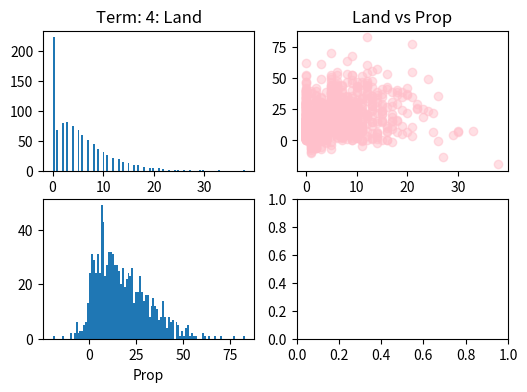

This chart was generated by the following Python code:
#!/usr/bin/python3
__version__ = '0.0.3' # Time-stamp: <2021-02-03T12:13:08Z>
## Language: Japanese/UTF-8

"""商人(merchant) と 農民(peasant) の比率と農民の農地の垂直的分布を一定の関数に保つアルゴリズムのテスト"""

##
## License:
##
##   Public Domain
##   (Since this small code is close to be mathematically trivial.)
##
## Author:
##
##   JRF
##   http://jrf.cocolog-nifty.com/software/
##   (The page is written in Japanese.)
##

import random
import numpy as np
from scipy.special import gamma, factorial
import matplotlib.pyplot as plt
import argparse
ARGS = argparse.Namespace()

ARGS.population = 1000
ARGS.peasant_ratio = 68.0/(68.0 + 20.0)
ARGS.prop_value_of_land = 10.0
ARGS.init_prop_sigma = 20
ARGS.land_r = 1.5
ARGS.land_theta = 0.2
ARGS.land_max_growth = 5
ARGS.bins = 100

def parse_args ():
    parser = argparse.ArgumentParser()
    parser.add_argument("-p", "--population", type=int)
    parser.add_argument("--peasant-ratio", type=float)
    parser.add_argument("--prop-value-of-land", type=float)
    parser.add_argument("--init-prop-sigma", type=float)
    parser.add_argument("--land-r", type=float)
    parser.add_argument("--land-theta", type=float)
    parser.add_argument("--land-max-growth", type=int)
    parser.add_argument("--bins", type=int)
    parser.parse_args(namespace=ARGS)

class Person:
    def __init__ (self):
        self.prop = 0 	  # 商業財産: commercial property.
        self.equip = 0	  # 工業財産: industrial prpoerty or equipment
                          # for craftsmanship.
        self.land = 0	  # 農地: agricultural prpoerty.

    def asset_value (self):
        return self.prop + self.equip + self.land

    def tmp_asset_score (self):
        u = np.random.uniform()
        lv = ARGS.prop_value_of_land
        prop = self.prop
        tmp_land = self.tmp_land
        land = self.land
        if tmp_land > land:
            prop += land_gate_func_1((prop / lv) + tmp_land) \
                * (tmp_land - land)
            prop -= (tmp_land - land) * lv
        elif tmp_land < land:
            prop += land_gate_func_1((prop / lv) + land) \
                * (land - tmp_land)
            prop += (land - tmp_land) * lv
        prop += tmp_land * lv
        return land_gate_func_2(prop) * u


class Economy:
    def __init__ (self):
        self.people = []


class EconomyPlot:
    def __init__ (self):
	#plt.style.use('bmh')
        fig = plt.figure(figsize=(6, 4))
        #plt.tight_layout()
        self.ax1 = fig.add_subplot(2, 2, 1)
        self.ax2 = fig.add_subplot(2, 2, 2)
        self.ax3 = fig.add_subplot(2, 2, 3)
        self.ax4 = fig.add_subplot(2, 2, 4)

    def plot (self, economy, term):
        ax = self.ax1
        ax.clear()
        ax.set_title('Term: %i: Land' % term)
        ax.hist(list(map(lambda x: x.land, economy.people)), bins=ARGS.bins)

        ax = self.ax2
        ax.clear()
        ax.set_title('Land vs Prop')
        ax.scatter(list(map(lambda x: x.land, economy.people)),
                   list(map(lambda x: x.prop, economy.people)),
                   c="pink", alpha=0.5)

        ax = self.ax3
        ax.clear()
        ax.set_xlabel('Prop')
        ax.hist(list(map(lambda x: x.prop, economy.people)), bins=ARGS.bins)
        
        ax = self.ax4
        ax.clear()



def half_normal_rand (mu, sigma, size=None): # 半正規分布
    z = np.random.normal(0, sigma, size=size)
    return mu + np.abs(z)

def negative_binominal_rand (r, theta, size=None): # 負の二項分布
    y = np.random.gamma(r, 1/theta - 1, size=size)
    return np.random.poisson(y, size=size)

def negative_binominal_distribution (r, theta, x): # 負の二項分布
    y = (gamma(r + x) / (gamma(r) * factorial(x))) * \
        (theta ** r) * ((1 - theta)  ** x)
    return y

def land_gate_func_1 (x):
    if x < 5:
        return 0
    if x > 30:
        return 5
    return (5 / 25) * (x - 5)

def land_gate_func_2 (x):
    if x > 10:
        return x + np.log(np.exp(10) + 1) - 10 
    else:
        return np.log(np.exp(x) + 1)


def initialize (economy):
    economy.people = []
    for i in range(ARGS.population):
        p = Person()
        p.prop = half_normal_rand(0, ARGS.init_prop_sigma)
        x = np.random.uniform()
        if x < ARGS.peasant_ratio:
            p.land = negative_binominal_rand(ARGS.land_r, ARGS.land_theta) + 1
        else:
            p.land = 0
        economy.people.append(p)

def damage1 (economy):
    l = []
    for p in economy.people:
        if p.land != 5:
            l.append(p)
    economy.people = l

def damage2 (economy):
    for i in range(50):
        p = Person()
        p.land = 0
        p.prop = half_normal_rand(0, ARGS.init_prop_sigma)
        economy.people.append(p)

def update_land (economy):
    peasant = []
    merchant = []
    for p in economy.people:
        p.tmp_land = p.land
        if p.land == 0:
            merchant.append(p)
        else:
            peasant.append(p)
    ideal_num_peasant = int(len(economy.people)
                            * ARGS.peasant_ratio)

    size_array = [[] for i in range(1 + max([p.tmp_land for p in peasant]))]
    for p in peasant:
        size_array[p.tmp_land].append(p)

    # まず、各農地数において、その農地数である人数が一定の分布以下であ
    # るようにする。端数処理をしながら…。
    
    acc_distr = ideal_num_peasant * (1 - sum([
        negative_binominal_distribution(ARGS.land_r, ARGS.land_theta,
                                       x - 1)
        for x in range(1, len(size_array))
    ]))
    print(acc_distr)

    for land_size in range(len(size_array) - 1, 0, -1):
        ideal_num = ideal_num_peasant \
            * negative_binominal_distribution(ARGS.land_r, ARGS.land_theta,
                                              land_size - 1)
        ideal_num_int = int(ideal_num)
        ideal_num_fraction = ideal_num - ideal_num_int
        if int(acc_distr + ideal_num_fraction) >= 1:
            ideal_num_int += int(acc_distr + ideal_num_fraction)
            ideal_num_fraction = acc_distr + ideal_num_fraction \
                - int(acc_distr + ideal_num_fraction)
            acc_distr = 0
        elif acc_distr <= 0 and acc_distr + ideal_num_fraction > 0:
            ideal_num_fraction = acc_distr + ideal_num_fraction
            acc_distr = 0
        if acc_distr + ideal_num_fraction > 0:
            if np.random.uniform() < ideal_num_fraction / (1 - acc_distr):
                ideal_num_int += 1
                acc_distr = (acc_distr + ideal_num_fraction) - 1
            else:
                acc_distr += ideal_num_fraction
        else:
            acc_distr += ideal_num_fraction

        if len(size_array[land_size]) > ideal_num_int:
            for p in size_array[land_size]:
                p.tmp_score = p.tmp_asset_score()
            l = sorted(size_array[land_size], key=lambda p: p.tmp_score,
                       reverse=True)
            r = l[ideal_num_int:]
            l = l[:ideal_num_int]
            for p in r:
                p.tmp_land -= 1
            size_array[land_size] = l
            size_array[land_size - 1].extend(r)

    merchant.extend(size_array[0])
    size_array[0] = []
    peasant = sum(size_array, [])

    # 次に、商人から農民になる者を選ぶ。上の段階で農民の数は必ず理想的
    # な農民の数より少ないので、必ず何人かは、商人から農民になるはず。
    
    if ideal_num_peasant > len(peasant):
        for p in merchant:
            p.tmp_score = np.random.uniform()
        l = sorted(merchant, key=lambda p: p.tmp_score,
                   reverse=True)
        r = l[ideal_num_peasant - len(peasant):]
        l = l[:ideal_num_peasant - len(peasant)]
        for p in l:
            p.tmp_land = 1
        merchant = r
        size_array[1].extend(l)
        peasant = sum(size_array, [])
    
    # 次に、各農地数において、その農地数である人数が一定の分布になるよ
    # うにする。端数処理をしながら…。

    acc_distr = 0
    lmax = max([p.land for p in peasant] + [p.tmp_land for p in peasant])
    for land_size in range(1, lmax + ARGS.land_max_growth):
        while len(size_array) <= land_size + 1:
            size_array.append([])
        ideal_num = ideal_num_peasant \
            * negative_binominal_distribution(ARGS.land_r, ARGS.land_theta,
                                              land_size - 1)
        ideal_num_int = int(ideal_num)
        ideal_num_fraction = ideal_num - ideal_num_int
        if int(acc_distr + ideal_num_fraction) >= 1:
            ideal_num_int += int(acc_distr + ideal_num_fraction)
            ideal_num_fraction = acc_distr + ideal_num_fraction \
                - int(acc_distr + ideal_num_fraction)
            acc_distr = 0
        elif acc_distr <= 0 and acc_distr + ideal_num_fraction > 0:
            ideal_num_fraction = acc_distr + ideal_num_fraction
            acc_distr = 0
        if acc_distr + ideal_num_fraction > 0:
            if np.random.uniform() < ideal_num_fraction / (1 - acc_distr):
                ideal_num_int += 1
                acc_distr = (acc_distr + ideal_num_fraction) - 1
            else:
                acc_distr += ideal_num_fraction
        else:
            acc_distr += ideal_num_fraction

        if len(size_array[land_size]) > ideal_num_int:
            for p in size_array[land_size]:
                p.tmp_score = p.tmp_asset_score()
            l = sorted(size_array[land_size], key=lambda p: p.tmp_score,
                       reverse=False)
            r = l[ideal_num_int:]
            l = l[:ideal_num_int]
            for p in r:
                p.tmp_land += 1
            size_array[land_size] = l
            size_array[land_size + 1].extend(r)
        elif len(size_array[land_size]) < ideal_num_int:
            acc_distr += ideal_num_int - len(size_array[land_size])

    print(acc_distr, len(size_array) - 1, len(size_array[len(size_array) - 1]))

    print(len(peasant), ideal_num_peasant)

    # 最後に、売買代金を清算する。

    lv = ARGS.prop_value_of_land
    for p in economy.people:
        prop = p.prop
        tmp_land = p.tmp_land
        land = p.land
        if tmp_land > land:
            prop += land_gate_func_1((prop / lv) + tmp_land) \
                * (tmp_land - land)
            prop -= (tmp_land - land) * lv
        elif tmp_land < land:
            prop += land_gate_func_1((prop / lv) + land) \
                * (land - tmp_land)
            prop += (land - tmp_land) * lv
        p.prop = prop
        p.land = tmp_land
        p.tmp_land = None
        p.tmp_score = None
        

def main ():
    economy = Economy()
    eplot = EconomyPlot()
    initialize(economy)
    eplot.plot(economy, 0)
    plt.pause(1.0)
    print(len(economy.people))
    
    damage1(economy)
    print(len(economy.people))
    eplot.plot(economy, 1)
    plt.pause(1.0)
    
    update_land(economy)
    eplot.plot(economy, 2)
    plt.pause(1.0)
    
    damage2(economy)
    print(len(economy.people))
    eplot.plot(economy, 3)
    plt.pause(1.0)
    
    update_land(economy)
    eplot.plot(economy, 4)
    plt.pause(1.0)
    plt.show()
    

if __name__ == '__main__':
    parse_args()
    main()
